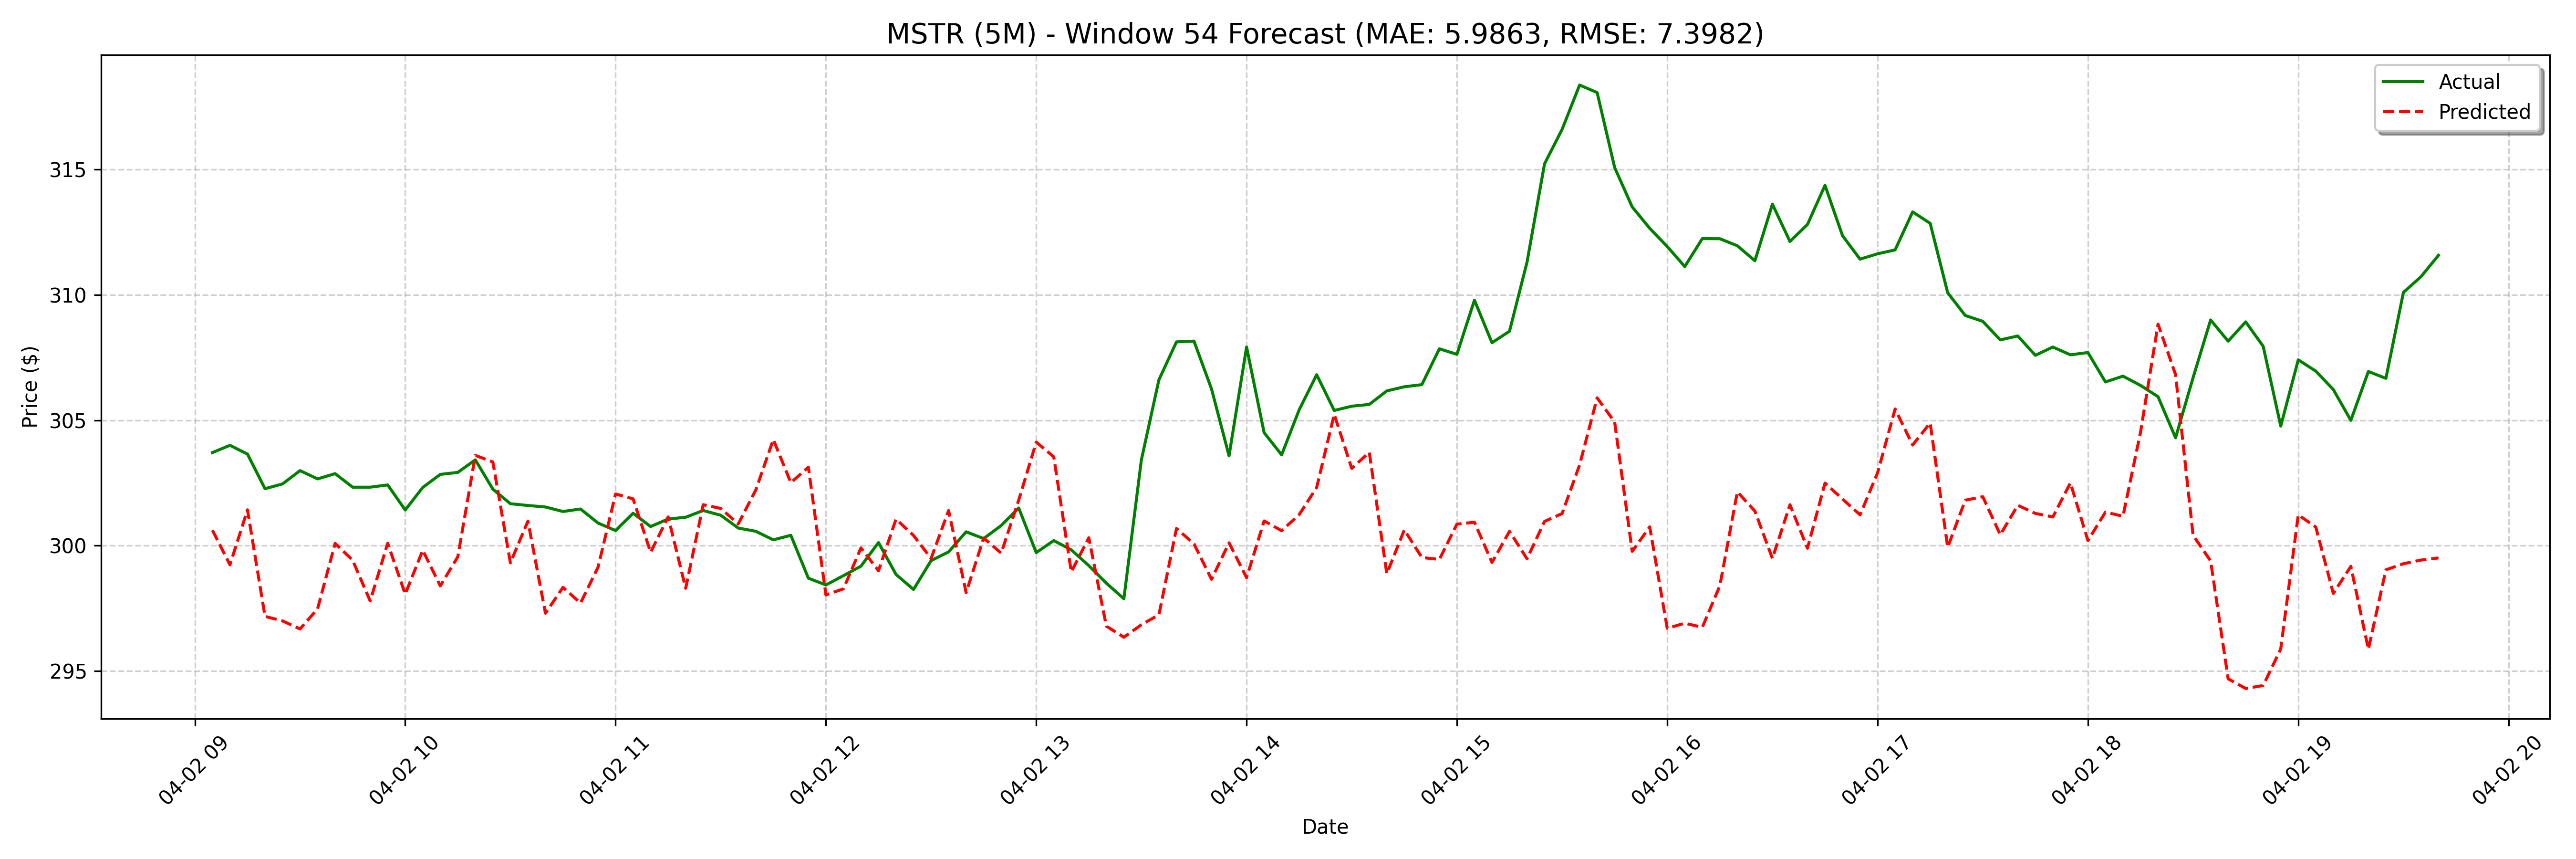

The table this chart was drawn from, first rows:
date, actual, forecast
2025-04-02 09:05:00, 303.7, 300.6
2025-04-02 09:10:00, 304.0, 299.2
2025-04-02 09:15:00, 303.6, 301.4
2025-04-02 09:20:00, 302.3, 297.2
2025-04-02 09:25:00, 302.5, 297
2025-04-02 09:30:00, 303, 296.7
2025-04-02 09:35:00, 302.7, 297.5
2025-04-02 09:40:00, 302.9, 300.1
2025-04-02 09:45:00, 302.3, 299.4
2025-04-02 09:50:00, 302.3, 297.8
2025-04-02 09:55:00, 302.4, 300.1
2025-04-02 10:00:00, 301.4, 298.1
2025-04-02 10:05:00, 302.3, 299.8
2025-04-02 10:10:00, 302.8, 298.4
2025-04-02 10:15:00, 302.9, 299.6
2025-04-02 10:20:00, 303.4, 303.6
2025-04-02 10:25:00, 302.2, 303.3
2025-04-02 10:30:00, 301.7, 299.3
2025-04-02 10:35:00, 301.6, 301
2025-04-02 10:40:00, 301.5, 297.3
2025-04-02 10:45:00, 301.4, 298.3
2025-04-02 10:50:00, 301.5, 297.7
2025-04-02 10:55:00, 300.9, 299.1
2025-04-02 11:00:00, 300.6, 302.1
2025-04-02 11:05:00, 301.3, 301.9
2025-04-02 11:10:00, 300.8, 299.7
2025-04-02 11:15:00, 301.1, 301.1
2025-04-02 11:20:00, 301.1, 298.3
2025-04-02 11:25:00, 301.4, 301.6
2025-04-02 11:30:00, 301.2, 301.5
2025-04-02 11:35:00, 300.7, 300.9
2025-04-02 11:40:00, 300.6, 302.2
2025-04-02 11:45:00, 300.2, 304.2
2025-04-02 11:50:00, 300.4, 302.5
2025-04-02 11:55:00, 298.7, 303.1
2025-04-02 12:00:00, 298.4, 298
2025-04-02 12:05:00, 298.8, 298.3
2025-04-02 12:10:00, 299.2, 299.9
2025-04-02 12:15:00, 300.1, 299
2025-04-02 12:20:00, 298.9, 301.1
2025-04-02 12:25:00, 298.2, 300.4
2025-04-02 12:30:00, 299.4, 299.5
2025-04-02 12:35:00, 299.7, 301.4
2025-04-02 12:40:00, 300.6, 298.1
2025-04-02 12:45:00, 300.3, 300.3
2025-04-02 12:50:00, 300.8, 299.7
2025-04-02 12:55:00, 301.5, 301.8
2025-04-02 13:00:00, 299.7, 304.1
2025-04-02 13:05:00, 300.2, 303.5
2025-04-02 13:10:00, 299.8, 299
2025-04-02 13:15:00, 299.2, 300.3
2025-04-02 13:20:00, 298.5, 296.8
2025-04-02 13:25:00, 297.9, 296.3
2025-04-02 13:30:00, 303.4, 296.8
2025-04-02 13:35:00, 306.6, 297.2
2025-04-02 13:40:00, 308.1, 300.7
2025-04-02 13:45:00, 308.2, 300.1
2025-04-02 13:50:00, 306.2, 298.7
2025-04-02 13:55:00, 303.6, 300.1
2025-04-02 14:00:00, 307.9, 298.7
... 68 more rows
